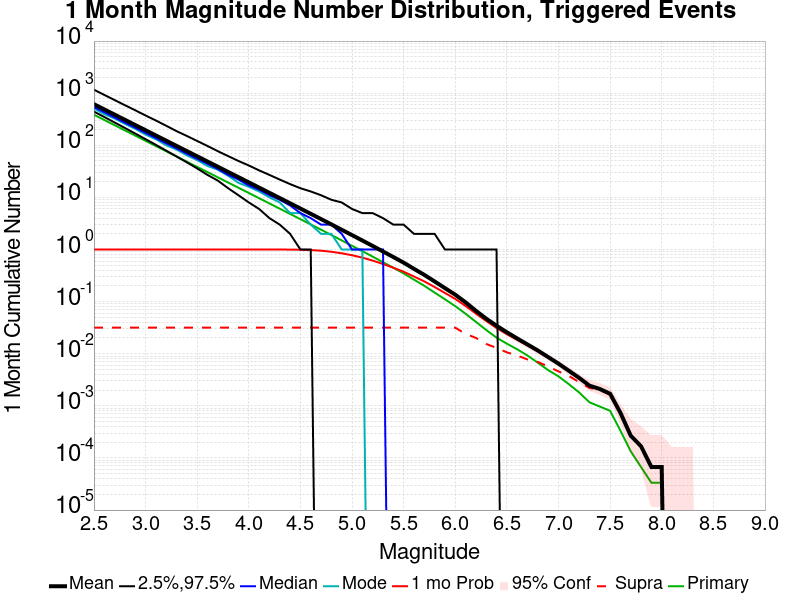

The table this chart was drawn from, first rows:
Mag, Mean, 2.5 %ile, 97.5 %ile, Median, Mode, 1 mo Probability, 1 mo Supra-Seis Prob, Primary Aftershocks Mean
2.5, 614.7, 443.0, 1166, 541.0, 506.0, 1.0, 0.03161, 385.4
2.6, 488.3, 349.0, 928.0, 430.0, 395.0, 1.0, 0.03161, 306.1
2.7, 387.9, 274.0, 739.0, 342.0, 327.0, 1.0, 0.03161, 243.2
2.8, 308.1, 215.0, 588.0, 272.0, 257.0, 1.0, 0.03161, 193.1
2.9, 244.8, 168.0, 470.0, 217.0, 207.0, 1.0, 0.03161, 153.4
3.0, 194.5, 131.0, 373.0, 173.0, 160.0, 1.0, 0.03161, 121.9
3.1, 154.4, 102.0, 299.0, 137.0, 131.0, 1.0, 0.03161, 96.76
3.2, 122.6, 79.0, 237.0, 109.0, 100.0, 1.0, 0.03161, 76.82
3.3, 97.36, 61.0, 187.0, 87.0, 83.0, 1.0, 0.03161, 61
3.4, 77.34, 47.0, 151.0, 69.0, 64.0, 1.0, 0.03161, 48.45
3.5, 61.44, 36.0, 121.0, 55.0, 52.0, 1.0, 0.03161, 38.48
3.6, 48.79, 27.0, 97.0, 44.0, 40.0, 1.0, 0.03161, 30.56
3.7, 38.76, 21.0, 77.0, 35.0, 34.0, 1.0, 0.03161, 24.28
3.8, 30.76, 15.0, 62.0, 27.0, 26.0, 1.0, 0.03161, 19.26
3.9, 24.45, 11.0, 50.0, 22.0, 19.0, 1.0, 0.03161, 15.3
4.0, 19.42, 8.0, 41.0, 17.0, 16.0, 1.0, 0.03161, 12.16
4.1, 15.42, 6.0, 33.0, 14.0, 13.0, 1, 0.03161, 9.647
4.2, 12.24, 4.0, 27.0, 11.0, 10.0, 0.9998, 0.03161, 7.652
4.3, 9.715, 3.0, 22.0, 9.0, 8.0, 0.9994, 0.03161, 6.069
4.4, 7.712, 2.0, 18.0, 7.0, 5.0, 0.9966, 0.03161, 4.818
4.5, 6.109, 1.0, 15.0, 5.0, 5.0, 0.9902, 0.03161, 3.819
4.6, 4.844, 1.0, 13.0, 4.0, 3.0, 0.9757, 0.03161, 3.028
4.7, 3.837, 0.0, 11.0, 3.0, 2.0, 0.9489, 0.03161, 2.399
4.8, 3.037, 0.0, 9.0, 3.0, 2.0, 0.9048, 0.03161, 1.899
4.9, 2.393, 0.0, 8.0, 2.0, 1.0, 0.8462, 0.03161, 1.495
5.0, 1.891, 0.0, 6.0, 1.0, 1.0, 0.7763, 0.03161, 1.179
5.1, 1.489, 0.0, 5.0, 1.0, 1.0, 0.6981, 0.03161, 0.9294
5.2, 1.171, 0.0, 5.0, 1.0, 0.0, 0.6128, 0.03161, 0.7306
5.3, 0.916, 0.0, 4.0, 1.0, 0.0, 0.5269, 0.03161, 0.5702
5.4, 0.7178, 0.0, 3.0, 0.0, 0.0, 0.4474, 0.03161, 0.4466
5.5, 0.5596, 0.0, 3.0, 0.0, 0.0, 0.3745, 0.03161, 0.3483
5.6, 0.4257, 0.0, 2.0, 0.0, 0.0, 0.3032, 0.03161, 0.2642
5.7, 0.3262, 0.0, 2.0, 0.0, 0.0, 0.2445, 0.03161, 0.2012
5.8, 0.2439, 0.0, 2.0, 0.0, 0.0, 0.1907, 0.03161, 0.1491
5.9, 0.1818, 0.0, 1.0, 0.0, 0.0, 0.1467, 0.03161, 0.1109
6.0, 0.1358, 0.0, 1.0, 0.0, 0.0, 0.1126, 0.03157, 0.08191
6.1, 0.09692, 0.0, 1.0, 0.0, 0.0, 0.08258, 0.02408, 0.05856
6.2, 0.06669, 0.0, 1.0, 0.0, 0.0, 0.059, 0.0201, 0.04087
6.3, 0.04709, 0.0, 1.0, 0.0, 0.0, 0.04258, 0.01538, 0.02856
6.4, 0.03445, 0.0, 1.0, 0.0, 0.0, 0.03117, 0.01294, 0.02033
6.5, 0.02585, 0.0, 0.0, 0.0, 0.0, 0.02371, 0.01064, 0.01559
6.6, 0.01963, 0.0, 0.0, 0.0, 0.0, 0.01853, 0.009231, 0.01217
6.7, 0.01505, 0.0, 0.0, 0.0, 0.0, 0.01438, 0.007759, 0.009231
6.8, 0.01154, 0.0, 0.0, 0.0, 0.0, 0.01107, 0.006957, 0.006722
6.9, 0.008629, 0.0, 0.0, 0.0, 0.0, 0.008495, 0.005686, 0.004849
7.0, 0.006455, 0.0, 0.0, 0.0, 0.0, 0.006388, 0.004582, 0.003679
7.1, 0.004716, 0.0, 0.0, 0.0, 0.0, 0.004682, 0.003746, 0.002609
7.2, 0.003445, 0.0, 0.0, 0.0, 0.0, 0.003411, 0.002843, 0.001806
7.3, 0.002441, 0.0, 0.0, 0.0, 0.0, 0.002441, 0.002207, 0.001171
7.4, 0.002107, 0.0, 0.0, 0.0, 0.0, 0.002107, 0.002007, 9.6989964E-4
7.5, 0.001706, 0.0, 0.0, 0.0, 0.0, 0.001706, 0.001639, 8.026756E-4
7.6, 7.357859E-4, 0.0, 0.0, 0.0, 0.0, 7.357859E-4, 7.0234115E-4, 3.3444815E-4
7.7, 2.6755853E-4, 0.0, 0.0, 0.0, 0.0, 2.6755853E-4, 2.6755853E-4, 1.3377926E-4
7.8, 1.6722408E-4, 0.0, 0.0, 0.0, 0.0, 1.6722408E-4, 1.6722408E-4, 6.688963E-5
7.9, 6.688963E-5, 0.0, 0.0, 0.0, 0.0, 6.688963E-5, 6.688963E-5, 3.3444816E-5
8.0, 6.688963E-5, 0.0, 0.0, 0.0, 0.0, 6.688963E-5, 6.688963E-5, 3.3444816E-5
8.1, 0.0, 0.0, 0.0, 0.0, 0.0, 0.0, 0.0, 0.0
8.2, 0.0, 0.0, 0.0, 0.0, 0.0, 0.0, 0.0, 0.0
8.3, 0.0, 0.0, 0.0, 0.0, 0.0, 0.0, 0.0, 0.0
8.4, 0.0, 0.0, 0.0, 0.0, 0.0, 0.0, 0.0, 0.0
... 6 more rows
